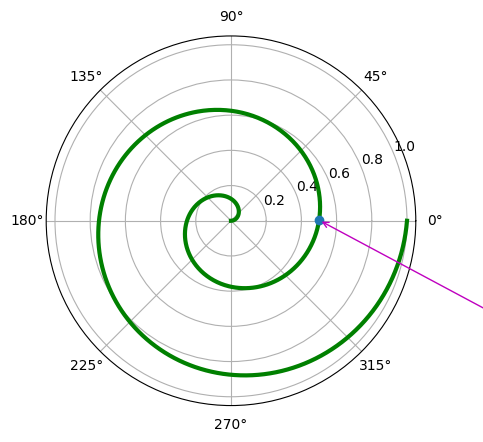

Write Python code to recreate this figure.
# ch7_11.py
import matplotlib.pyplot as plt
import numpy as np

plt.rcParams["font.family"] = ["Microsoft JhengHei"]
fig = plt.figure()
ax = fig.add_subplot(projection='polar')
r = np.linspace(0, 1, 1000)
theta = 2 * 2*np.pi * r
ax.plot(theta, r, color='g', lw=3)

i = 500
radius, thistheta = r[i], theta[i]
ax.plot([thistheta], [radius], 'o')         # 指定位置繪點
ax.annotate('極座標文字註解',
            xy=(thistheta, radius),         # theta, radius
            xytext=(0.8, 0.2),              # 百分比
            color='b',                      # 藍色
            textcoords='figure fraction',   # 座標格式是百分比
            arrowprops=dict(arrowstyle="->",
                            color='m'),
            horizontalalignment='left',
            verticalalignment='bottom',
            )
plt.show()



